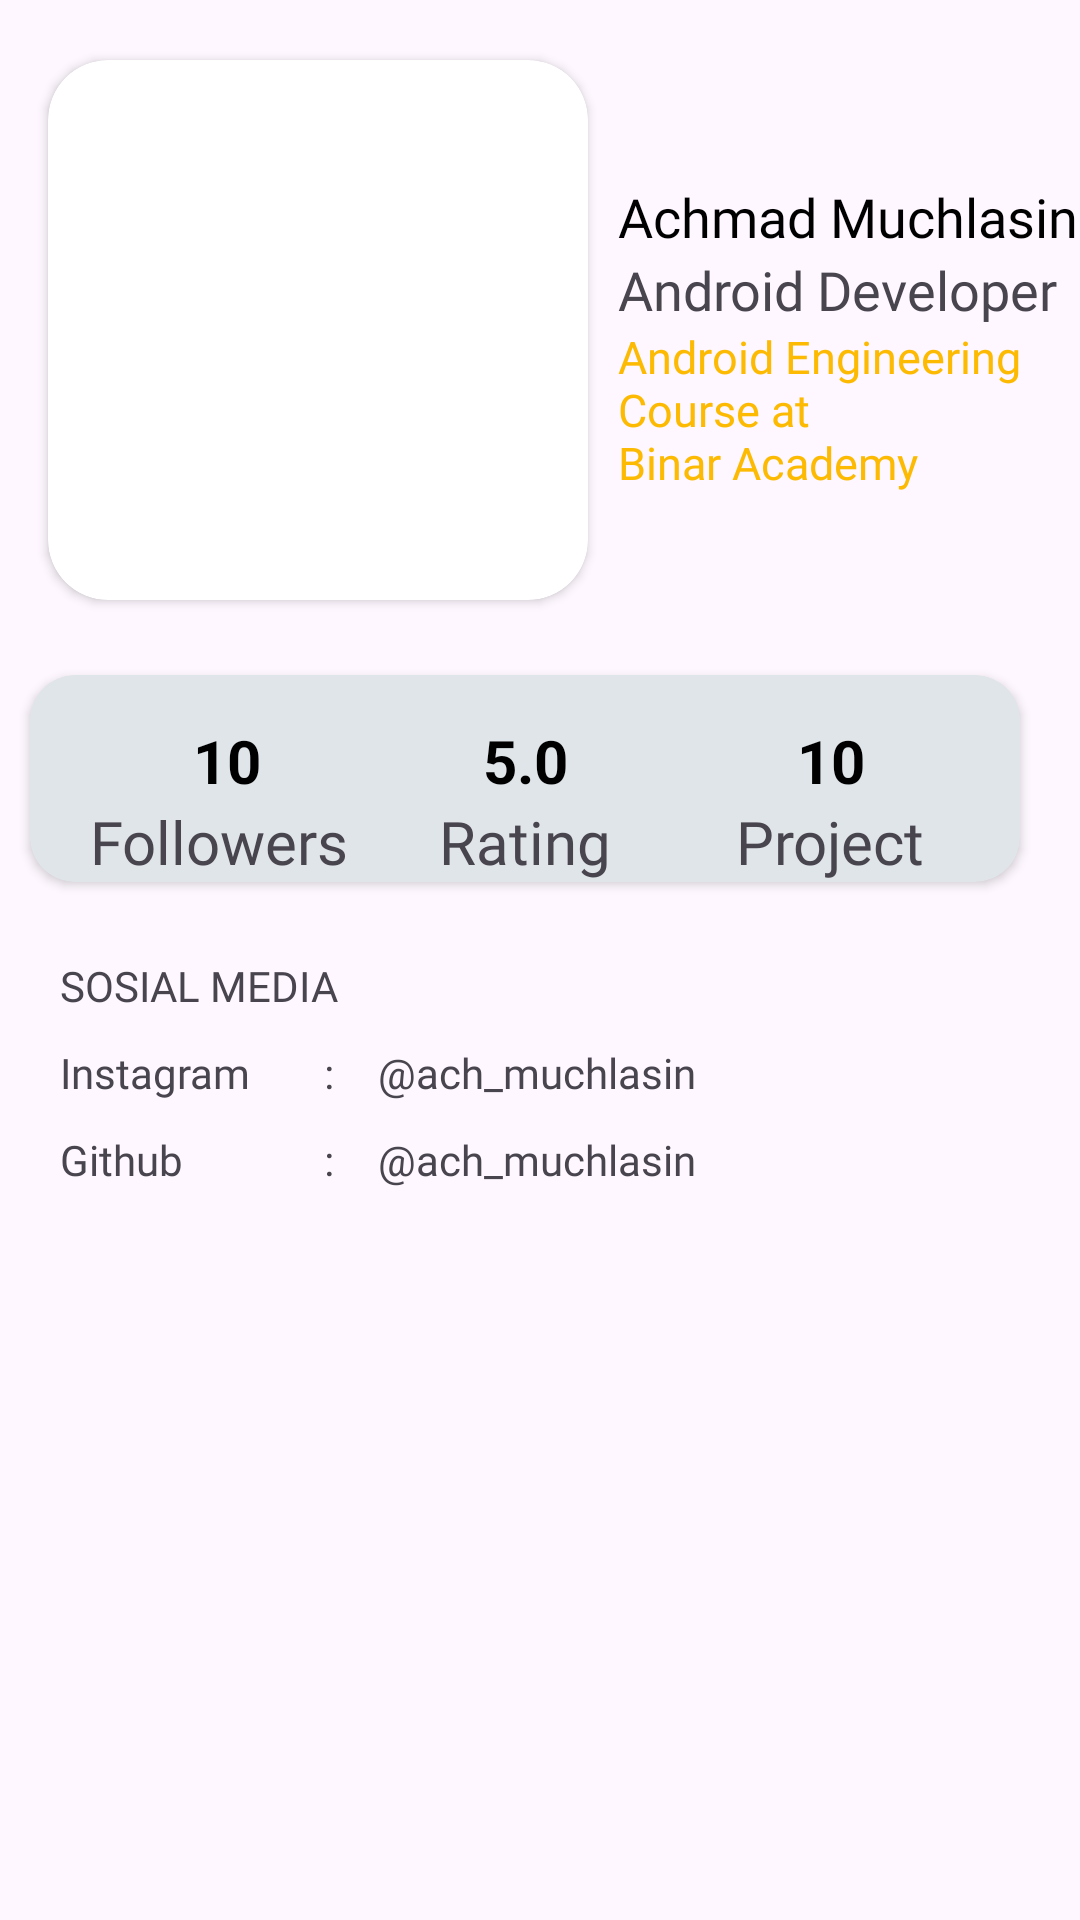

This screen was rendered from an Android layout file. Write that file and the resources it references.
<!-- AndroidManifest.xml: application theme Theme.AMFood -->
<!-- res/layout/fragment_profile.xml -->
<?xml version="1.0" encoding="utf-8"?>
<androidx.constraintlayout.widget.ConstraintLayout xmlns:android="http://schemas.android.com/apk/res/android"
    xmlns:tools="http://schemas.android.com/tools"
    android:layout_width="match_parent"
    android:layout_height="match_parent"
    xmlns:app="http://schemas.android.com/apk/res-auto"
    tools:context=".ui.profile.ProfileFragment">

    <androidx.cardview.widget.CardView
        android:id="@+id/cardMyPhotos"
        android:layout_width="180dp"
        android:layout_height="180dp"
        android:layout_marginStart="16dp"
        android:layout_marginTop="20dp"
        android:elevation="10dp"
        app:cardCornerRadius="20dp"
        app:layout_constraintStart_toStartOf="parent"
        app:layout_constraintTop_toTopOf="parent">

        <ImageView
            android:layout_width="wrap_content"
            android:layout_height="wrap_content"
            android:contentDescription="@string/my_photos"
            android:scaleType="centerCrop"
            android:src="@drawable/me" />
    </androidx.cardview.widget.CardView>

    <androidx.constraintlayout.widget.Guideline
        android:id="@+id/guideline"
        android:layout_width="wrap_content"
        android:layout_height="wrap_content"
        android:orientation="vertical"
        app:layout_constraintGuide_percent="0.96" />

    <TextView
        android:id="@+id/textViewName"
        android:layout_width="wrap_content"
        android:layout_height="wrap_content"
        android:layout_marginStart="10dp"
        android:layout_marginTop="40dp"
        android:layout_marginBottom="20dp"
        android:fontFamily="@font/coco_bold"
        android:text="@string/my_name"
        android:textColor="@color/black"
        android:textSize="18sp"
        app:layout_constraintStart_toEndOf="@id/cardMyPhotos"
        app:layout_constraintTop_toTopOf="@id/cardMyPhotos" />

    <TextView
        android:id="@+id/textViewBio"
        android:layout_width="wrap_content"
        android:layout_height="wrap_content"
        android:layout_marginStart="10dp"
        android:fontFamily="@font/coco_reg"
        android:text="@string/bio"
        android:textSize="18sp"
        app:layout_constraintStart_toEndOf="@id/cardMyPhotos"
        app:layout_constraintTop_toBottomOf="@id/textViewName" />

    <TextView
        android:id="@+id/textViewAcademy"
        android:layout_width="wrap_content"
        android:layout_height="wrap_content"
        android:layout_marginStart="10dp"
        android:layout_marginEnd="10dp"
        android:fontFamily="@font/coco_bold"
        android:textColor="@color/gold"
        android:maxLines="4"
        android:textSize="15sp"
        android:text="@string/academy"
        app:layout_constraintStart_toEndOf="@id/cardMyPhotos"
        app:layout_constraintTop_toBottomOf="@id/textViewBio" />

    <include
        android:id="@+id/cardFollowers"
        layout="@layout/card_follower"
        android:layout_width="match_parent"
        android:layout_height="wrap_content"
        android:layout_marginTop="25dp"
        android:layout_marginStart="10dp"
        android:layout_marginEnd="20dp"
        app:layout_constraintTop_toBottomOf="@id/cardMyPhotos" />

    <androidx.constraintlayout.widget.Guideline
        android:id="@+id/guidelineVertical"
        android:layout_width="wrap_content"
        android:layout_height="wrap_content"
        android:orientation="vertical"
        app:layout_constraintGuide_percent="0.3" />

    <androidx.constraintlayout.widget.Guideline
        android:id="@+id/guidelineVertical2"
        android:layout_width="wrap_content"
        android:layout_height="wrap_content"
        android:orientation="vertical"
        app:layout_constraintGuide_percent="0.35" />

    <TextView
        android:id="@+id/textViewSosialMedia"
        android:layout_width="wrap_content"
        android:layout_height="wrap_content"
        android:layout_marginStart="20dp"
        android:layout_marginTop="25dp"
        android:fontFamily="@font/coco_bold"
        android:text="@string/sosial_media"
        app:layout_constraintStart_toStartOf="parent"
        app:layout_constraintTop_toBottomOf="@id/cardFollowers" />

    <TextView
        android:id="@+id/textViewInstagram"
        android:layout_width="wrap_content"
        android:layout_height="wrap_content"
        android:layout_marginStart="20dp"
        android:layout_marginTop="10dp"
        android:fontFamily="@font/coco_reg"
        android:text="@string/instagram"
        app:layout_constraintStart_toStartOf="parent"
        app:layout_constraintTop_toBottomOf="@id/textViewSosialMedia" />

    <TextView
        android:layout_width="wrap_content"
        android:layout_height="wrap_content"
        android:layout_marginTop="10dp"
        android:text="@string/titik_dua"
        app:layout_constraintStart_toEndOf="@id/guidelineVertical"
        app:layout_constraintTop_toBottomOf="@id/textViewSosialMedia" />

    <TextView
        android:id="@+id/textViewValueInstagram"
        android:layout_width="wrap_content"
        android:layout_height="wrap_content"
        android:layout_marginTop="10dp"
        android:fontFamily="@font/coco_reg"
        android:text="@string/ach_muchlasin"
        app:layout_constraintStart_toEndOf="@id/guidelineVertical2"
        app:layout_constraintTop_toBottomOf="@id/textViewSosialMedia" />

    <TextView
        android:id="@+id/textViewGithub"
        android:layout_width="wrap_content"
        android:layout_height="wrap_content"
        android:layout_marginStart="20dp"
        android:layout_marginTop="10dp"
        android:fontFamily="@font/coco_reg"
        android:text="@string/github"
        app:layout_constraintStart_toStartOf="parent"
        app:layout_constraintTop_toBottomOf="@id/textViewInstagram" />


    <TextView
        android:layout_width="wrap_content"
        android:layout_height="wrap_content"
        android:text="@string/titik_dua"
        app:layout_constraintStart_toEndOf="@id/guidelineVertical"
        app:layout_constraintTop_toTopOf="@id/textViewGithub"
        app:layout_constraintBottom_toBottomOf="@id/textViewGithub" />

    <TextView
        android:layout_width="wrap_content"
        android:layout_height="wrap_content"
        android:layout_marginTop="10dp"
        android:fontFamily="@font/coco_reg"
        android:text="@string/ach_muchlasin"
        app:layout_constraintStart_toEndOf="@id/guidelineVertical2"
        app:layout_constraintTop_toBottomOf="@id/textViewValueInstagram" />

</androidx.constraintlayout.widget.ConstraintLayout>
<!-- res/layout/card_follower.xml (included above) -->
<?xml version="1.0" encoding="utf-8"?>
<androidx.cardview.widget.CardView xmlns:android="http://schemas.android.com/apk/res/android"
    xmlns:app="http://schemas.android.com/apk/res-auto"
    android:id="@+id/cardFollowers"
    android:layout_width="match_parent"
    android:layout_height="80dp"
    android:elevation="10dp"
    app:cardBackgroundColor="@color/gray"
    android:layout_marginHorizontal="10dp"
    app:cardCornerRadius="15dp">

    <androidx.constraintlayout.widget.ConstraintLayout
        android:layout_width="match_parent"
        android:layout_height="match_parent">

        <TextView
            android:id="@+id/textValueFollower"
            android:layout_width="wrap_content"
            android:layout_height="wrap_content"
            android:layout_marginStart="5dp"
            android:layout_marginTop="15dp"
            android:text="@string/ten"
            android:textColor="@color/black"
            android:textSize="20sp"
            android:textStyle="bold"
            app:layout_constraintEnd_toEndOf="@id/textViewFollowers"
            app:layout_constraintStart_toStartOf="@id/textViewFollowers"
            app:layout_constraintTop_toTopOf="parent" />

        <TextView
            android:id="@+id/textViewFollowers"
            android:layout_width="wrap_content"
            android:layout_height="wrap_content"
            android:layout_marginStart="20dp"
            android:fontFamily="@font/coco_reg"
            android:text="@string/followers"
            android:textSize="20sp"
            app:layout_constraintStart_toStartOf="parent"
            app:layout_constraintTop_toBottomOf="@id/textValueFollower" />

        <TextView
            android:id="@+id/textViewValueRate"
            android:layout_width="wrap_content"
            android:layout_height="wrap_content"
            android:layout_marginTop="15dp"
            android:textColor="@color/black"
            android:text="@string/rating"
            android:textSize="20sp"
            android:textStyle="bold"
            app:layout_constraintEnd_toEndOf="@id/textViewRate"
            app:layout_constraintStart_toStartOf="@id/textViewRate"
            app:layout_constraintTop_toTopOf="parent" />

        <TextView
            android:id="@+id/textViewRate"
            android:layout_width="wrap_content"
            android:layout_height="wrap_content"
            android:layout_marginStart="30dp"
            android:fontFamily="@font/coco_reg"
            android:text="@string/rate"
            android:textSize="20sp"
            app:layout_constraintStart_toEndOf="@id/textViewFollowers"
            app:layout_constraintTop_toBottomOf="@id/textViewValueRate" />

        <TextView
            android:id="@+id/textViewValueProject"
            android:layout_width="wrap_content"
            android:layout_height="wrap_content"
            android:layout_marginTop="15dp"
            android:text="@string/ten"
            android:textColor="@color/black"
            android:textSize="20sp"
            android:textStyle="bold"
            app:layout_constraintEnd_toEndOf="@id/textViewProject"
            app:layout_constraintStart_toStartOf="@id/textViewProject"
            app:layout_constraintTop_toTopOf="parent" />

        <TextView
            android:id="@+id/textViewProject"
            android:layout_width="wrap_content"
            android:layout_height="wrap_content"
            android:layout_marginStart="30dp"
            android:fontFamily="@font/coco_reg"
            android:layout_marginEnd="20dp"
            android:text="@string/project"
            android:textSize="20sp"
            app:layout_constraintStart_toEndOf="@id/textViewRate"
            app:layout_constraintEnd_toEndOf="parent"
            app:layout_constraintTop_toBottomOf="@id/textViewValueProject" />
    </androidx.constraintlayout.widget.ConstraintLayout>

</androidx.cardview.widget.CardView>
<!-- resources referenced by this layout -->
<resources>
  <color name="black">#FF000000</color>
  <color name="gold">#fcba03</color>
  <color name="gray">#E0E5E9</color>
  <string name="academy">Android Engineering \nCourse at \nBinar Academy</string>
  <string name="ach_muchlasin">\@ach_muchlasin</string>
  <string name="bio">Android Developer</string>
  <string name="followers">Followers</string>
  <string name="github">Github</string>
  <string name="instagram">Instagram</string>
  <string name="my_name">Achmad Muchlasin</string>
  <string name="my_photos">My Photos</string>
  <string name="project">Project</string>
  <string name="rate">Rating</string>
  <string name="rating">5.0</string>
  <string name="sosial_media">SOSIAL MEDIA</string>
  <string name="ten">10</string>
  <string name="titik_dua">:</string>
  <style name="Theme.AMFood" parent="Base.Theme.AMFood" />
  <style name="Base.Theme.AMFood" parent="Theme.Material3.DayNight.NoActionBar">
          
          
      </style>
</resources>
